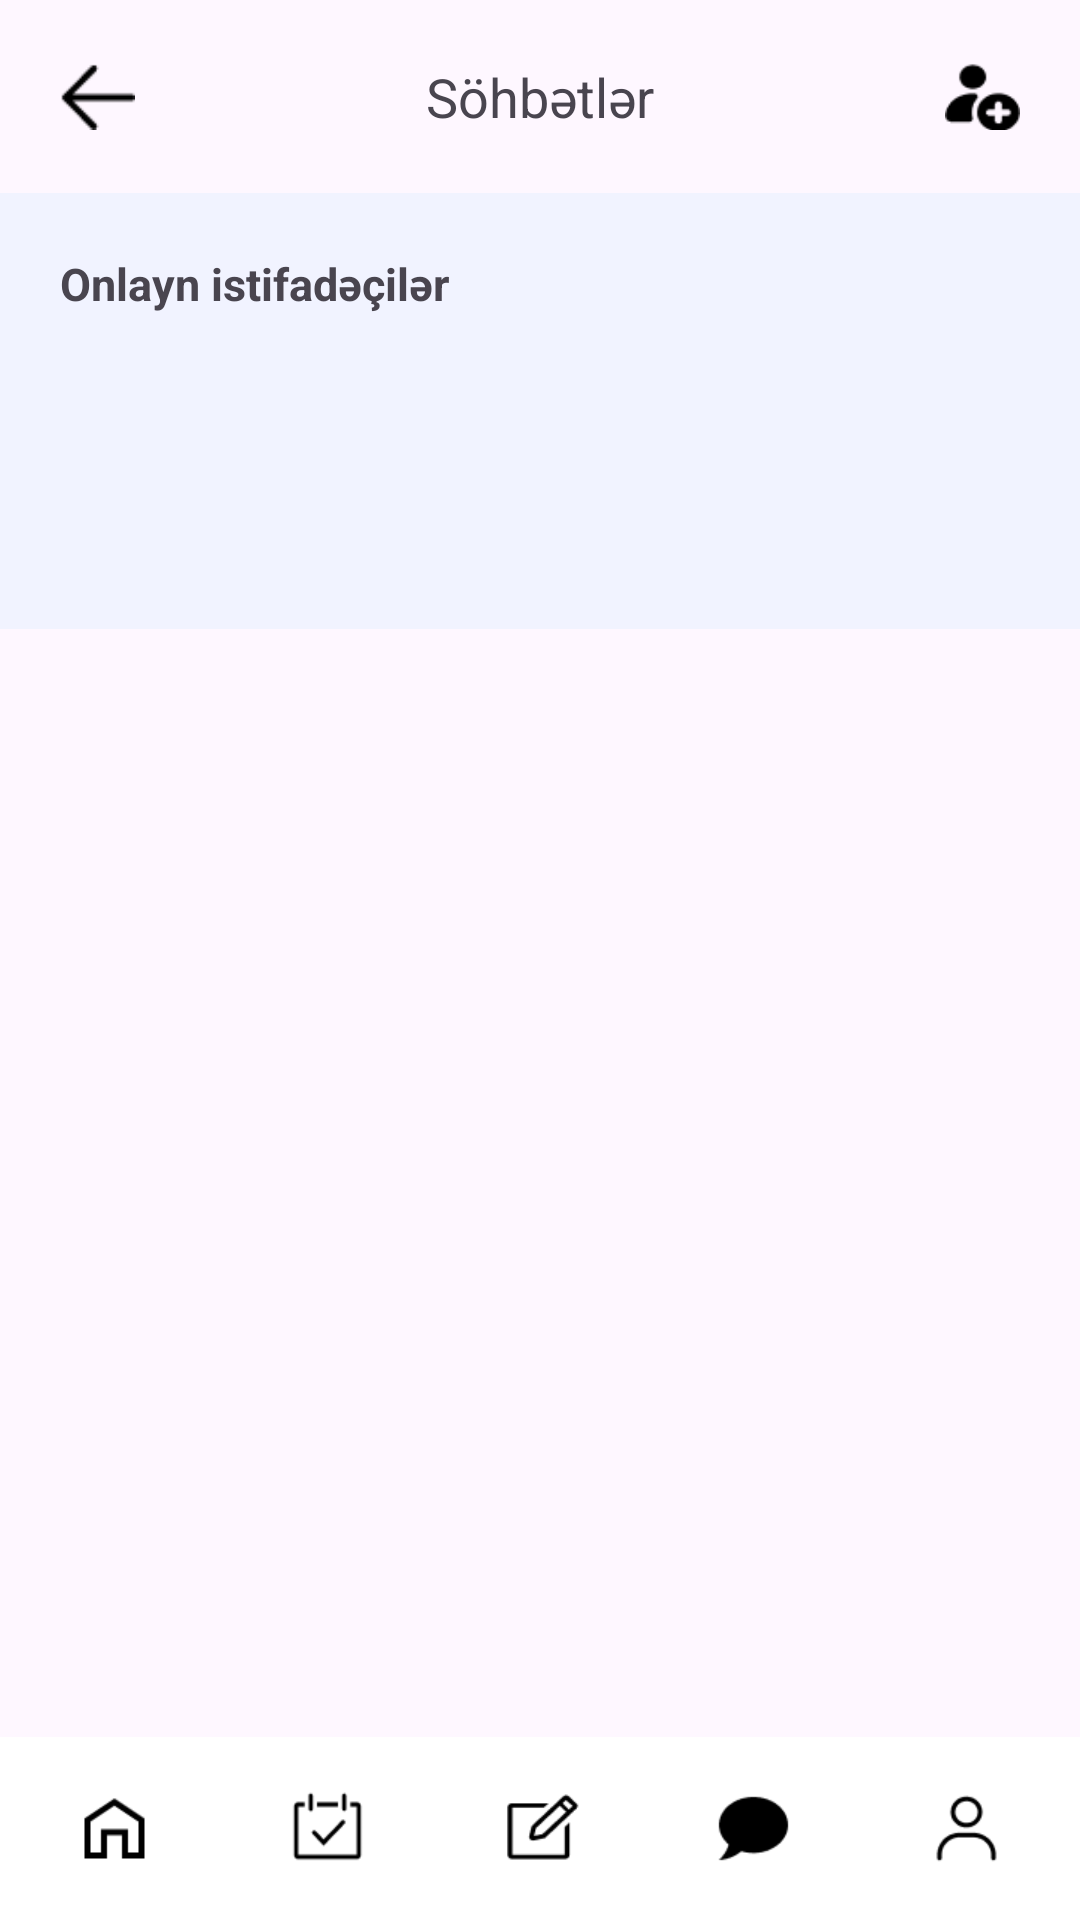

This screen was rendered from an Android layout file. Write that file and the resources it references.
<!-- AndroidManifest.xml: application theme Theme.Asan -->
<!-- res/layout/activity_main16.xml -->
<?xml version="1.0" encoding="utf-8"?>
<androidx.constraintlayout.widget.ConstraintLayout xmlns:android="http://schemas.android.com/apk/res/android"
    xmlns:app="http://schemas.android.com/apk/res-auto"
    xmlns:tools="http://schemas.android.com/tools"
    android:layout_width="match_parent"
    android:layout_height="match_parent"
    tools:context=".MainActivity16">

    <androidx.constraintlayout.widget.ConstraintLayout
        android:id="@+id/constraintLayout2"
        android:layout_width="match_parent"
        android:layout_height="61dp"
        android:background="#FFFFFF"
        app:layout_constraintBottom_toBottomOf="parent"
        app:layout_constraintEnd_toEndOf="parent"
        app:layout_constraintStart_toStartOf="parent">

        <androidx.constraintlayout.widget.ConstraintLayout
            android:layout_width="wrap_content"
            android:layout_height="match_parent"
            app:layout_constraintEnd_toEndOf="parent"
            app:layout_constraintHorizontal_bias="0.5"
            app:layout_constraintStart_toStartOf="parent">

            <ImageView
                android:id="@+id/homemenu"
                android:layout_width="35dp"
                android:layout_height="35dp"
                android:src="@drawable/home"
                app:layout_constraintBottom_toBottomOf="parent"
                app:layout_constraintStart_toStartOf="parent"
                app:layout_constraintTop_toTopOf="parent"
                app:layout_constraintVertical_bias="0.5" />

            <ImageView
                android:id="@+id/searchmenu"
                android:layout_width="35dp"
                android:layout_height="35dp"
                android:layout_marginStart="36dp"
                android:src="@drawable/chatactive"
                app:layout_constraintBottom_toBottomOf="parent"
                app:layout_constraintStart_toEndOf="@+id/exammenu"
                app:layout_constraintTop_toTopOf="parent"
                app:layout_constraintVertical_bias="0.5" />

            <ImageView
                android:id="@+id/eventmenu"
                android:layout_width="35dp"
                android:layout_height="35dp"
                android:layout_marginStart="36dp"
                android:src="@drawable/event"
                app:layout_constraintBottom_toBottomOf="parent"
                app:layout_constraintStart_toEndOf="@+id/homemenu"
                app:layout_constraintTop_toTopOf="parent"
                app:layout_constraintVertical_bias="0.5" />

            <ImageView
                android:id="@+id/exammenu"
                android:layout_width="35dp"
                android:layout_height="35dp"
                android:layout_marginStart="36dp"
                android:src="@drawable/exam"
                app:layout_constraintBottom_toBottomOf="parent"
                app:layout_constraintStart_toEndOf="@+id/eventmenu"
                app:layout_constraintTop_toTopOf="parent"
                app:layout_constraintVertical_bias="0.5" />

            <ImageView
                android:id="@+id/accountmenu"
                android:layout_width="35dp"
                android:layout_height="35dp"
                android:layout_marginStart="36dp"
                android:src="@drawable/account"
                app:layout_constraintBottom_toBottomOf="parent"
                app:layout_constraintStart_toEndOf="@+id/searchmenu"
                app:layout_constraintTop_toTopOf="parent"
                app:layout_constraintVertical_bias="0.5" />
        </androidx.constraintlayout.widget.ConstraintLayout>

    </androidx.constraintlayout.widget.ConstraintLayout>

    <TextView
        android:id="@+id/textView41"
        android:layout_width="wrap_content"
        android:layout_height="wrap_content"
        android:layout_marginTop="20dp"
        android:text="Söhbətlər"
        android:textSize="18sp"
        app:layout_constraintEnd_toEndOf="parent"
        app:layout_constraintHorizontal_bias="0.5"
        app:layout_constraintStart_toStartOf="parent"
        app:layout_constraintTop_toTopOf="parent" />

    <ImageView
        android:id="@+id/backchat"
        android:layout_width="25dp"
        android:layout_height="25dp"
        android:layout_marginStart="20dp"
        app:layout_constraintBottom_toBottomOf="@+id/textView41"
        app:layout_constraintStart_toStartOf="parent"
        app:layout_constraintTop_toTopOf="@+id/textView41"
        app:srcCompat="@drawable/backarrow" />

    <ImageView
        android:id="@+id/imageView21"
        android:layout_width="25dp"
        android:layout_height="25dp"
        android:layout_marginEnd="20dp"
        app:layout_constraintBottom_toBottomOf="@+id/textView41"
        app:layout_constraintEnd_toEndOf="parent"
        app:layout_constraintTop_toTopOf="@+id/textView41"
        app:srcCompat="@drawable/addnewchat" />

    <androidx.constraintlayout.widget.ConstraintLayout
        android:id="@+id/constraintLayout4"
        android:layout_width="match_parent"
        android:layout_height="wrap_content"
        android:layout_marginTop="20dp"
        android:background="#F1F3FF"
        app:layout_constraintEnd_toEndOf="parent"
        app:layout_constraintHorizontal_bias="0.5"
        app:layout_constraintStart_toStartOf="parent"
        app:layout_constraintTop_toBottomOf="@+id/textView41">

        <TextView
            android:id="@+id/textView44"
            android:layout_width="wrap_content"
            android:layout_height="wrap_content"
            android:layout_marginStart="20dp"
            android:layout_marginTop="20dp"
            android:text="Onlayn istifadəçilər"
            android:textSize="15sp"
            android:textStyle="bold"
            app:layout_constraintStart_toStartOf="parent"
            app:layout_constraintTop_toTopOf="parent" />

        <androidx.recyclerview.widget.RecyclerView
            android:id="@+id/recyclerView"
            android:layout_width="match_parent"
            android:layout_height="100dp"
            android:layout_marginTop="5dp"
            app:layout_constraintBottom_toBottomOf="parent"
            app:layout_constraintEnd_toEndOf="parent"
            app:layout_constraintStart_toStartOf="parent"
            app:layout_constraintTop_toBottomOf="@+id/textView44" />
    </androidx.constraintlayout.widget.ConstraintLayout>

    <androidx.recyclerview.widget.RecyclerView
        android:id="@+id/rvChats"
        android:layout_width="340dp"
        android:layout_height="407dp"
        android:layout_marginTop="10dp"
        app:layout_constraintEnd_toEndOf="parent"
        app:layout_constraintStart_toStartOf="parent"
        app:layout_constraintTop_toBottomOf="@+id/constraintLayout4" />
</androidx.constraintlayout.widget.ConstraintLayout>
<!-- resources referenced by this layout -->
<resources>
  <!-- drawable account: png bitmap (drawable, 668 bytes) -->
  <!-- drawable addnewchat: png bitmap (drawable, 630 bytes) -->
  <!-- drawable backarrow: png bitmap (drawable, 209 bytes) -->
  <!-- drawable chatactive: png bitmap (drawable, 529 bytes) -->
  <!-- drawable event: png bitmap (drawable, 589 bytes) -->
  <!-- drawable exam: png bitmap (drawable, 720 bytes) -->
  <!-- drawable home: png bitmap (drawable, 501 bytes) -->
  <style name="Theme.Asan" parent="Base.Theme.Asan" />
  <style name="Base.Theme.Asan" parent="Theme.Material3.DayNight.NoActionBar">
          <item name="android:statusBarColor">#2F5FFF</item>
      </style>
</resources>
